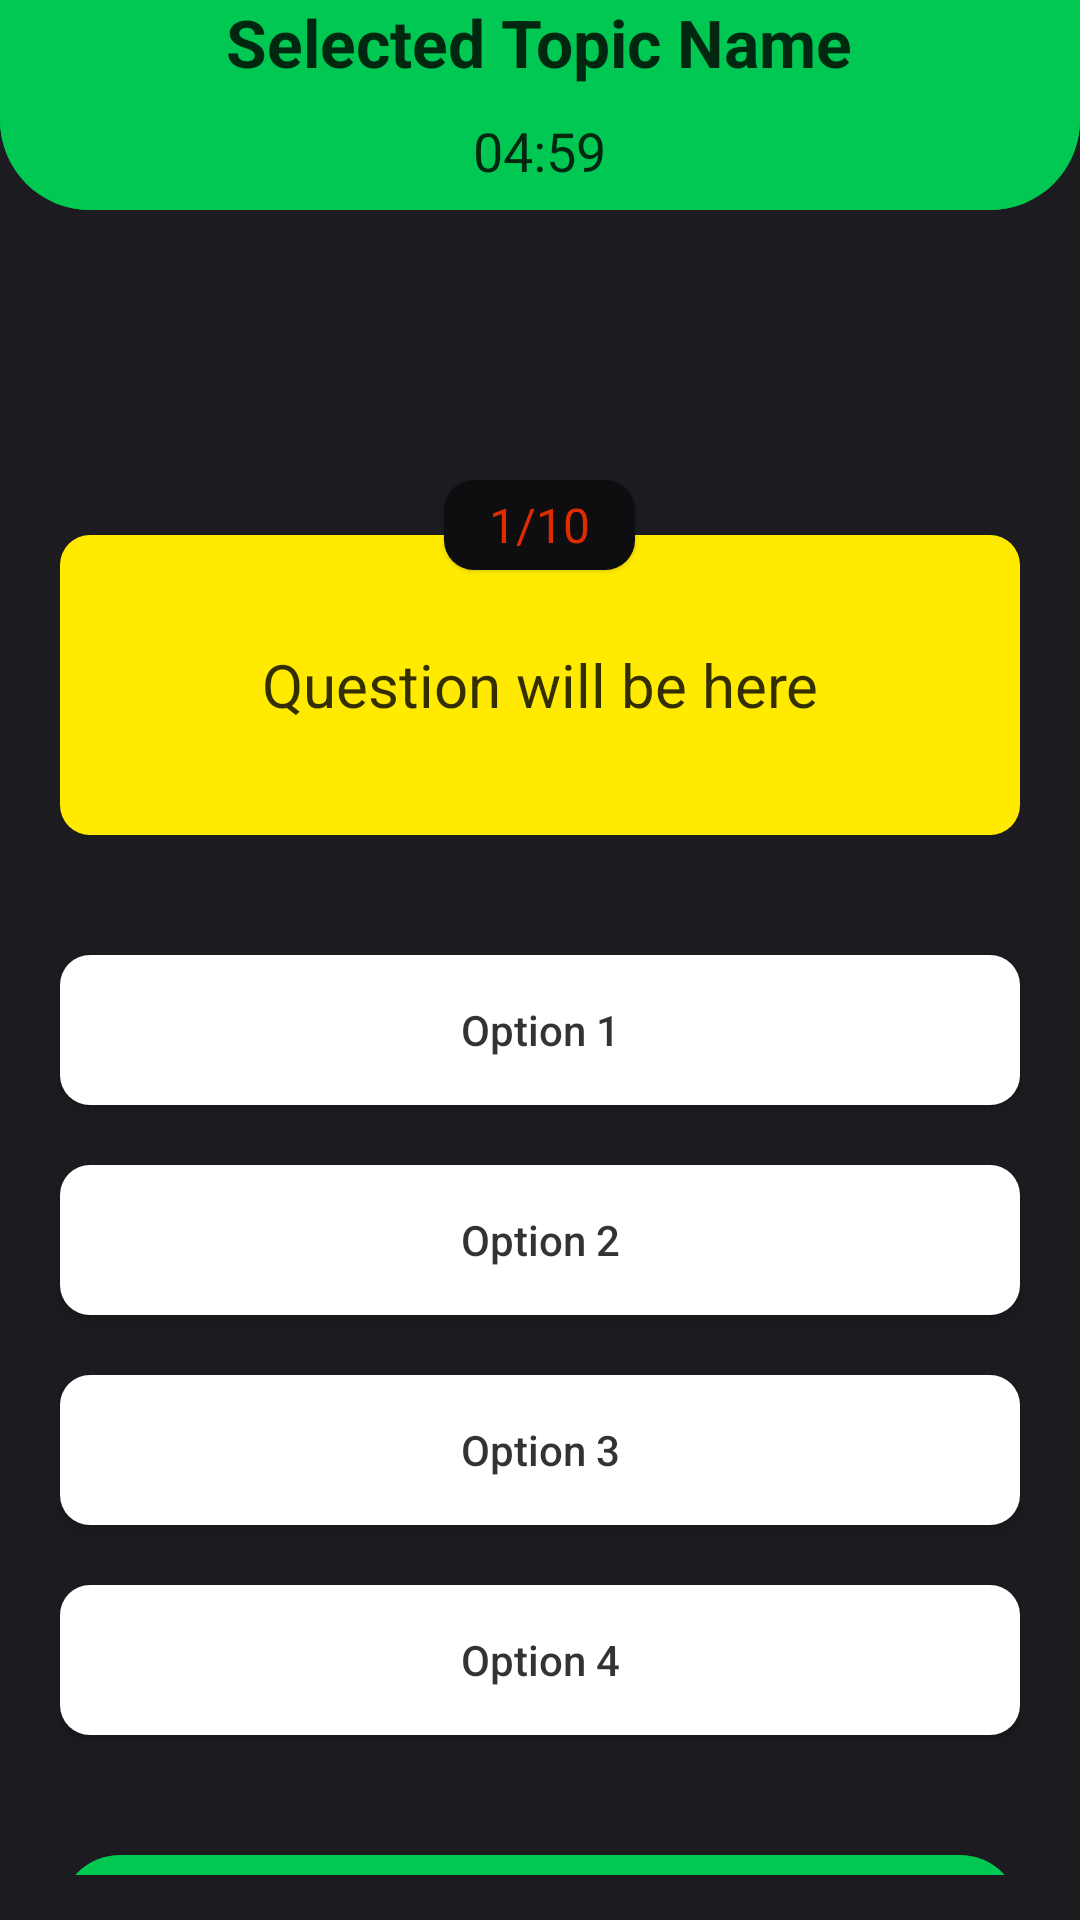

Produce the Android XML layout that renders to this screen, including the resource entries it uses.
<!-- AndroidManifest.xml: application theme Theme.MyApplication -->
<!-- res/layout/activity_quizz.xml -->
<?xml version="1.0" encoding="utf-8"?>
<RelativeLayout
    xmlns:android="http://schemas.android.com/apk/res/android"
    xmlns:app="http://schemas.android.com/apk/res-auto"
    xmlns:tools="http://schemas.android.com/tools"
    android:layout_width="match_parent"
    android:layout_height="match_parent"
    tools:context=".QuizzActivity"
    android:orientation="vertical"
    android:background="#1C1B1F">

    <RelativeLayout
        android:layout_width="match_parent"
        android:layout_height="wrap_content"
        android:background="@drawable/uppbuttontopic">

        <ImageView
            android:id="@+id/backbtn"
            android:layout_width="1000dp"
            android:layout_height="70dp"
            android:layout_alignParentStart="true"
            android:layout_centerVertical="true"
            android:src="@drawable/uppbuttontopic" />

        <TextView
            android:id="@+id/selectedTopicName"
            android:layout_width="wrap_content"
            android:layout_height="wrap_content"
            android:layout_centerHorizontal="true"
            android:layout_marginTop="-1dp"
            android:text="Selected Topic Name"
            android:textColor="#CC000000"
            android:textSize="22sp"
            android:textStyle="bold" />

        <TextView
            android:id="@+id/timer"
            android:layout_width="wrap_content"
            android:layout_height="wrap_content"
            android:layout_centerHorizontal="true"
            android:layout_marginTop="38dp"
            android:text="04:59"
            android:textSize="18sp"
            android:textColor="#CC000000"/>
    </RelativeLayout>

    <androidx.core.widget.NestedScrollView
        android:id="@+id/nestedScrollView"
        android:layout_width="match_parent"
        android:layout_height="match_parent"
        android:layout_marginTop="70dp"
        android:layout_marginBottom="15dp"
        android:layout_below="@id/questions">

        <LinearLayout
            android:layout_width="match_parent"
            android:layout_height="wrap_content"
            android:orientation="vertical"
            android:layout_marginTop="50dp">

            <TextView
                android:id="@+id/questions"
                android:layout_width="wrap_content"
                android:layout_height="30dp"
                android:layout_gravity="center"
                android:layout_marginTop="40dp"
                android:background="@drawable/miniquebacgr"
                android:elevation="1dp"
                android:gravity="center"
                android:paddingStart="15dp"
                android:paddingEnd="15dp"
                android:text="1/10"
                android:textColor="#DD2C00"
                android:textSize="16sp" />

            <TextView
                android:id="@+id/question"
                android:layout_width="match_parent"
                android:layout_height="wrap_content"
                android:layout_marginStart="20dp"
                android:layout_marginEnd="20dp"
                android:layout_marginTop="-12dp"
                android:background="@drawable/roundbacklightyellow10"
                android:gravity="center"
                android:minHeight="100dp"
                android:text="Question will be here"
                android:padding="18sp"
                android:textColor="#CC000000"
                android:textSize="20sp" />

            <androidx.appcompat.widget.AppCompatButton
                android:id="@+id/option1"
                android:layout_width="match_parent"
                android:layout_height="50dp"
                android:layout_marginStart="20dp"
                android:layout_marginTop="40dp"
                android:layout_marginEnd="20dp"
                android:background="@drawable/roundbackwhitestroke210"
                android:text="Option 1"
                android:textColor="#CC000000"
                android:textAllCaps="false"/>

            <androidx.appcompat.widget.AppCompatButton
                android:id="@+id/option2"
                android:layout_width="match_parent"
                android:layout_height="50dp"
                android:layout_marginEnd="20dp"
                android:layout_marginStart="20dp"
                android:layout_marginTop="20dp"
                android:background="@drawable/roundbackwhitestroke210"
                android:text="Option 2"
                android:textColor="#CC000000"
                android:textAllCaps="false"/>

            <androidx.appcompat.widget.AppCompatButton
                android:id="@+id/option3"
                android:layout_width="match_parent"
                android:layout_height="50dp"
                android:layout_marginEnd="20dp"
                android:layout_marginStart="20dp"
                android:layout_marginTop="20dp"
                android:background="@drawable/roundbackwhitestroke210"
                android:text="Option 3"
                android:textColor="#CC000000"
                android:textAllCaps="false"/>

            <androidx.appcompat.widget.AppCompatButton
                android:id="@+id/option4"
                android:layout_width="match_parent"
                android:layout_height="50dp"
                android:layout_marginEnd="20dp"
                android:layout_marginStart="20dp"
                android:layout_marginTop="20dp"
                android:background="@drawable/roundbackwhitestroke210"
                android:text="Option 4"
                android:textColor="#CC000000"
                android:textAllCaps="false"/>

            <androidx.appcompat.widget.AppCompatButton
                android:id="@+id/nextBtn"
                android:layout_width="match_parent"
                android:layout_height="50dp"
                android:layout_marginEnd="20dp"
                android:layout_marginStart="20dp"
                android:layout_marginTop="40dp"
                android:background="@drawable/round_button_bcg_green20"
                android:text="Далi"
                android:textSize="18sp"
                android:textColor="#CC000000"/>
        </LinearLayout>
    </androidx.core.widget.NestedScrollView>
</RelativeLayout>
<!-- resources referenced by this layout -->
<resources>
  <!-- drawable miniquebacgr (drawable) -->
  <?xml version="1.0" encoding="utf-8"?>
  <shape xmlns:android="http://schemas.android.com/apk/res/android"
      android:shape="rectangle">
      <solid android:color="#0E0E10"/>
      <corners android:radius="10dp"/>
  
  </shape>
  <!-- drawable round_button_bcg_green20 (drawable) -->
  <?xml version="1.0" encoding="utf-8"?>
  <shape xmlns:android="http://schemas.android.com/apk/res/android">
      <solid android:color="#00c853"/>
          <corners android:radius="20dp"/>
  
  </shape>
  <!-- drawable roundbacklightyellow10 (drawable) -->
  <?xml version="1.0" encoding="utf-8"?>
  <shape xmlns:android="http://schemas.android.com/apk/res/android"
      android:shape="rectangle"    >
  
      <solid android:color="#ffea00"/>
      <corners android:radius="10dp"/>
  
  </shape>
  <!-- drawable roundbackwhitestroke210 (drawable) -->
  <?xml version="1.0" encoding="utf-8"?>
  <shape xmlns:android="http://schemas.android.com/apk/res/android"
  
      android:shape="rectangle">
  
      <solid android:color="#FFFFFF"/>
      <corners android:radius="10dp"/>
  
  
  </shape>
  <!-- drawable uppbuttontopic (drawable) -->
  <?xml version="1.0" encoding="utf-8"?>
  <shape xmlns:android="http://schemas.android.com/apk/res/android">
      <solid android:color="#00c853"/>
      <corners android:bottomLeftRadius="30dp"
          android:bottomRightRadius="30dp"/>
  
  </shape>
  <style name="Theme.MyApplication" parent="Base.Theme.MyApplication" />
  <style name="Base.Theme.MyApplication" parent="Theme.Material3.DayNight.NoActionBar">
          
          
          <item name="android:statusBarColor">@color/statbar</item>
      </style>
  <color name="statbar">#1C1B1F</color>
</resources>
